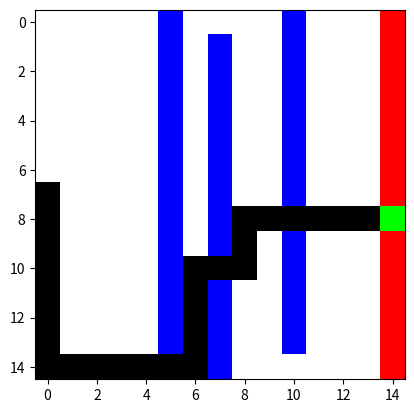

Generate this figure with matplotlib:
import numpy as np
import matplotlib.pyplot as plt
import matplotlib.animation as animation

H = 15
W = 15
A_list = { (H//3 ,W//2),\
          (H//3*2 , W//3),\
          (H//3*2 , W//3*2) }

P = [H //2 , 0]

A_list = { *[(i,W//2) for i in range(1,H)] , *[(i,W//3*2) for i in range(0,H-1)], *[(i,W//3) for i in range(0,H-1)]}

A_list.discard((10, W//2))
A_list.discard((8, W//3*2))

class Plate:
    
    def __init__(self, height = 15, width = 15):
        self.height = height
        self.width = width
        self.grid = np.ones((height, width), dtype = 'float')
        self.grid[P[0], P[1]] = 0.
        self.grid[:, -1] = -1.0
        self.grid_color = np.full((height, width, 3), 255, dtype = 'int')
        self.cmap = {0. : [0,0,0], 0.5 : [0, 0, 255], 1.0: [255,255,255], -1.0 : [255,0,0]}
        self.action = np.array([[-1,0], [1, 0], [0,1], [0,-1]], dtype = 'int') ###up, down, right, left
        self.policy = np.array([0.25,0.25,0.25,0.25])  
        self.state = np.array([P[0], P[1]], dtype = 'int')

        self.a_list = A_list
        self.reward = -1
        self.end_reward = 10
        self.blue_reward = 8
        self.out_reward = -5
                
    
    def choose_action(self):
        
        return np.argmax(np.random.multinomial(1, self.policy))
    
    def out_boundary(self, position):
        if position[0]< 0 or position[0] >= self.height or position[1]<0 or position[1]>=self.width:
            return True
        else:
            return False
    
    def step(self, action):
        
        done = False
        reward = self.reward
        
        new_state = self.state + self.action[action]
        
        #######reach the end
        if new_state[1] == self.width-1:
            done = True
            reward = self.end_reward
            
        #######
        if (new_state[0], new_state[1]) in self.a_list:
            if self.grid[new_state[0], new_state[1]] == 0.5:
                reward = self.blue_reward
        
        ####### out of boundary
        if self.out_boundary(new_state):
            new_state = self.state        
            reward = self.out_reward
 
        self.grid[new_state[0], new_state[1]] = 0.
        
        return new_state, reward, done

    def reset(self):
        self.grid[:,:] = 1.0     
        self.grid[P[0], P[1]] = 0.
        self.grid[:, -1] = -1.0
        self.state = np.array([P[0], P[1]])
        
        ###
        for i,j in self.a_list: 
            self.grid[i, j] = 0.5


        
    def show(self):
        
        for i in range(self.height):
            for j in range(self.width):
                self.grid_color[i,j,:] = self.cmap[ self.grid[i,j] ]
        
        self.grid_color[self.state[0], self.state[1], :] = [0,255,0]
        
        im = plt.imshow(self.grid_color, cmap ='viridis', animated = True)
        return [im]
    
        

class Agent:
    
    def __init__(self):

        self.gamma = 0.95
        self.alpha = 0.5
        self.build_QA_table()
        self.max_iteration = 10000
        self.theta = 1e-4
        self.action = np.array([[-1,0], [1, 0], [0,1], [0,-1]], dtype = 'int') ###up, down, right, left

    def build_QA_table(self):
        self.QA = np.zeros((H, W, 4))
        
    def value_iteration(self):
        
        for i in range(self.max_iteration):
            
            QA_new = np.zeros_like(self.QA)
            num = 0.
            
            for r in range(H):
                for c in range(W-1):
                    for a in range(4):
                        reward = -1
                        new_state = [r + self.action[a,0], c + self.action[a,1] ]
                        
                        if (new_state[0],new_state[1]) in A_list:
                            reward = -50
                            
                        if new_state[1] == W-1:
                            reward = 10
                        
                        if new_state[0] < 0 or new_state[0]>=H or new_state[1]<0 or new_state[1]>=W:
                            reward = -5
                            new_state = [r, c]
                        
                        tmp = reward + self.gamma * np.max(self.QA[new_state[0],new_state[1],:])
             
                        QA_new[r,c,a] = tmp
    
            
            num = np.sum( np.abs(QA_new - self.QA) )
            self.QA = QA_new
            if num < self.theta:
                print(self.QA[0,W-2,:], num, i)
                break


if __name__ == '__main__':
    
    env = Plate(H,W)
    state = env.reset()
    
    
    #################### value iteration shortest path
    agent = Agent()
    agent.value_iteration()
    
    G = 0
    step = 100
    ims = []
    fig = plt.figure()
    
    
    for n in range(100):
        print("step:{}".format(n))
        action = np.argmax( agent.QA[env.state[0], env.state[1], :] )
        
        new_state, reward, done = env.step(action)
        G += reward
        env.state = new_state
        ims.append(env.show())
        
        if done:
            print("Reach the end")
            break
     
    print("Total reward:{}".format(G))
    ani = animation.ArtistAnimation(fig, ims, interval=500, blit=True,
                                repeat_delay=100)
    ani.save('Fast_Exit.gif', writer='pillow')       
    
